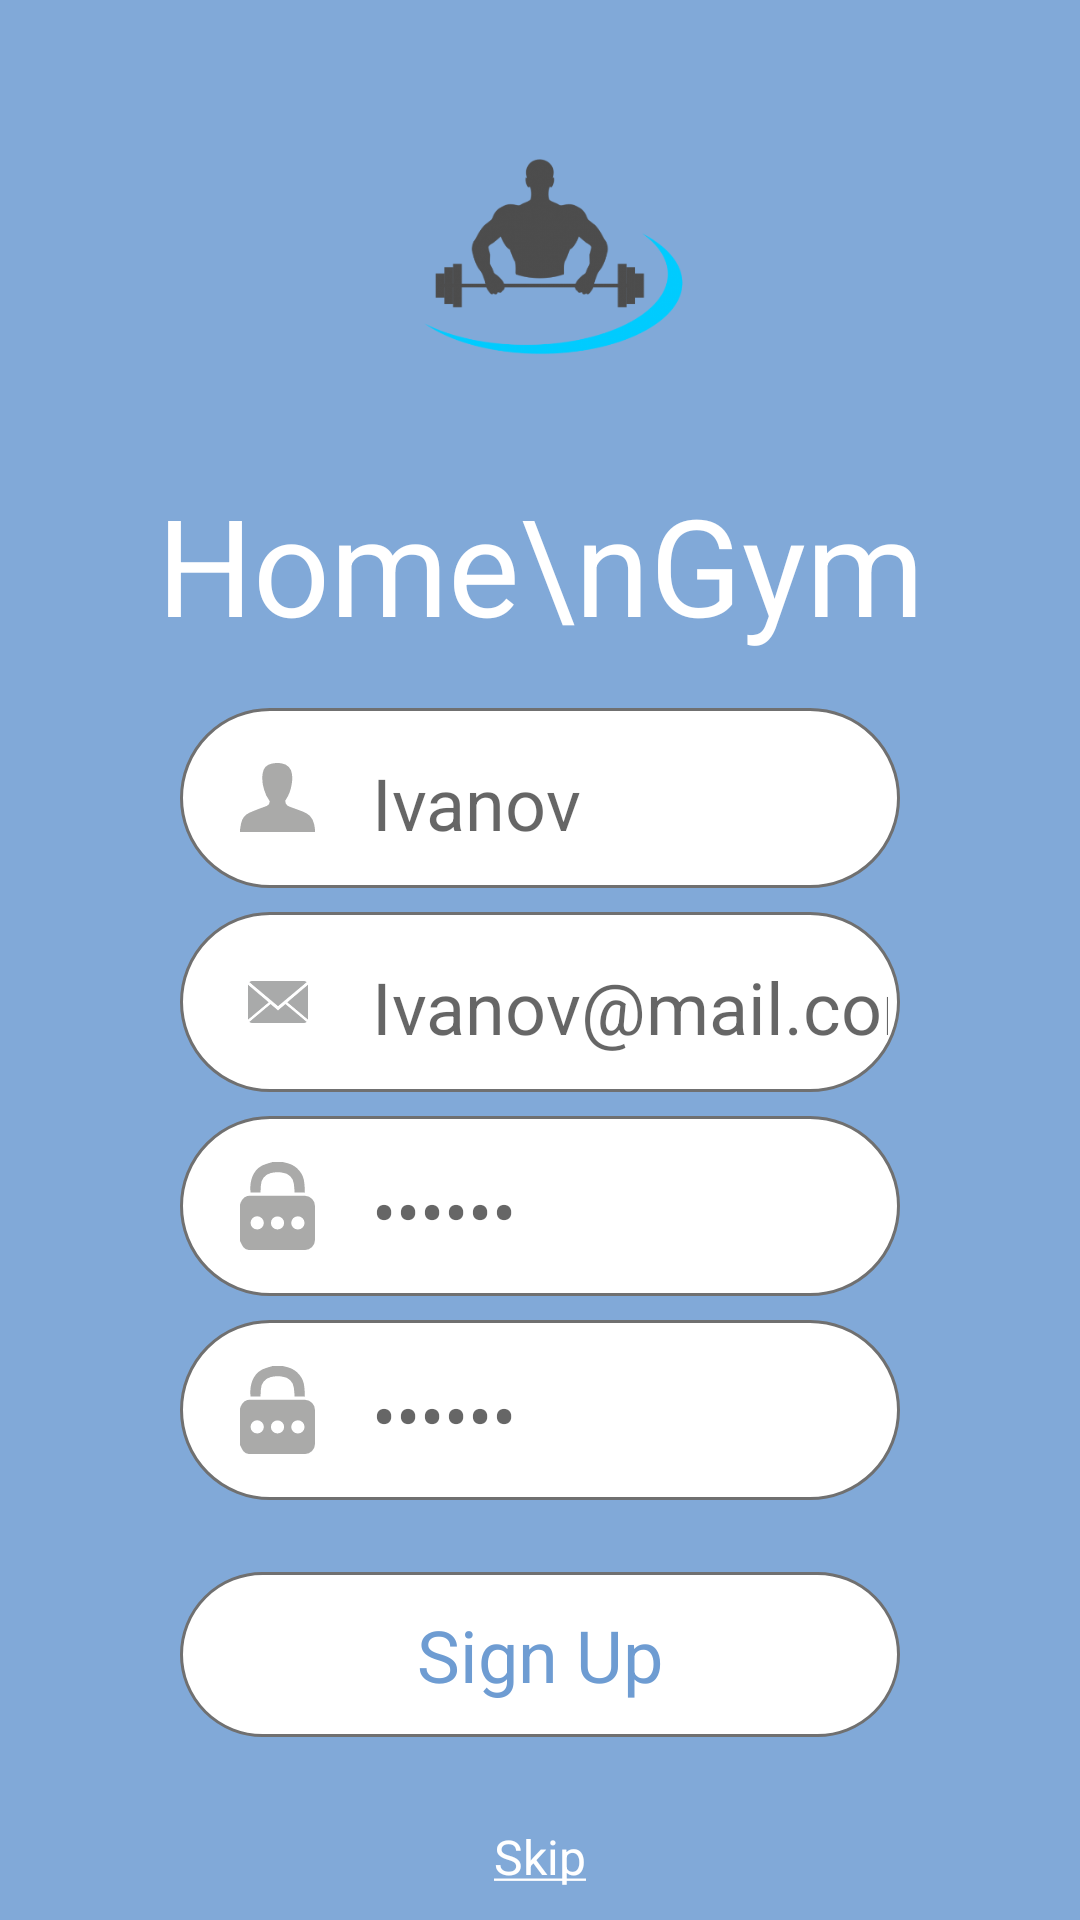

Reconstruct the res/layout file that produces this screen, plus the resources it refers to.
<!-- AndroidManifest.xml: application theme Theme.Gym -->
<!-- res/layout/fragment_sign_up.xml -->
<?xml version="1.0" encoding="utf-8"?>
<androidx.constraintlayout.widget.ConstraintLayout xmlns:android="http://schemas.android.com/apk/res/android"
    xmlns:app="http://schemas.android.com/apk/res-auto"
    xmlns:tools="http://schemas.android.com/tools"
    android:layout_width="match_parent"
    android:layout_height="match_parent"
    android:background="#992E70BE">

    <ImageView
        android:id="@+id/logo_imageView"
        android:layout_width="150dp"
        android:layout_height="150dp"
        android:layout_marginTop="8dp"
        android:contentDescription="App Logo"
        android:src="@mipmap/fitness_logo"
        app:layout_constraintEnd_toEndOf="parent"
        app:layout_constraintStart_toStartOf="parent"
        app:layout_constraintTop_toTopOf="parent"
        tools:ignore="HardcodedText" />

    <TextView
        android:id="@+id/logo_text_view"
        android:layout_width="wrap_content"
        android:layout_height="wrap_content"
        android:gravity="center"
        android:text="Home\nGym"
        android:textColor="@color/white"
        android:textSize="45sp"
        app:layout_constraintEnd_toEndOf="@+id/logo_imageView"
        app:layout_constraintStart_toStartOf="@+id/logo_imageView"
        app:layout_constraintTop_toBottomOf="@id/logo_imageView"
        tools:ignore="HardcodedText" />

    <FrameLayout
        android:id="@+id/name_frameLayout"
        android:layout_width="0dp"
        android:layout_height="60dp"
        android:layout_marginStart="60dp"
        android:layout_marginTop="15dp"
        android:layout_marginEnd="60dp"
        android:layout_marginBottom="8dp"
        android:background="@drawable/button_launch_rectangle_off"
        app:layout_constraintBottom_toTopOf="@+id/mail_frameLayout"
        app:layout_constraintEnd_toEndOf="parent"
        app:layout_constraintStart_toStartOf="parent"
        app:layout_constraintTop_toBottomOf="@+id/logo_text_view"
        app:layout_constraintVertical_chainStyle="packed">

        <ImageView
            android:layout_width="wrap_content"
            android:layout_height="wrap_content"
            android:layout_gravity="center_vertical"
            android:layout_marginStart="20dp"
            android:contentDescription="Image of a person"
            android:src="@drawable/ic_profile"
            tools:ignore="HardcodedText" />

        <EditText
            android:id="@+id/title_textView"
            android:layout_width="match_parent"
            android:layout_height="wrap_content"
            android:layout_gravity="center_vertical"
            android:layout_marginStart="60dp"
            android:autofillHints="name"
            android:backgroundTint="#00FFFFFF"
            android:hint="Ivanov"
            android:inputType="textPersonName"
            android:textColor="#6E9CD2"
            android:textSize="24sp"
            tools:ignore="HardcodedText" />
    </FrameLayout>

    <FrameLayout
        android:id="@+id/mail_frameLayout"
        android:layout_width="0dp"
        android:layout_height="60dp"
        android:layout_marginStart="60dp"
        android:layout_marginEnd="60dp"
        android:layout_marginBottom="8dp"
        android:background="@drawable/button_launch_rectangle_off"
        app:layout_constraintBottom_toTopOf="@+id/password_1_frameLayout"
        app:layout_constraintEnd_toEndOf="parent"
        app:layout_constraintStart_toStartOf="parent"
        app:layout_constraintTop_toBottomOf="@+id/name_frameLayout">

        <ImageView
            android:layout_width="25dp"
            android:layout_height="wrap_content"
            android:layout_gravity="center_vertical"
            android:layout_marginStart="20dp"
            android:contentDescription="Image of a person"
            android:src="@mipmap/mail"
            tools:ignore="HardcodedText" />

        <EditText
            android:id="@+id/mail_editText"
            android:layout_width="match_parent"
            android:layout_height="wrap_content"
            android:layout_gravity="center_vertical"
            android:layout_marginStart="60dp"
            android:autofillHints="name"
            android:backgroundTint="#00FFFFFF"
            android:hint="Ivanov@mail.com"
            android:inputType="textPersonName"
            android:textColor="#6E9CD2"
            android:textSize="24sp"
            tools:ignore="HardcodedText" />
    </FrameLayout>

    <FrameLayout
        android:id="@+id/password_1_frameLayout"
        android:layout_width="0dp"
        android:layout_height="60dp"
        android:layout_marginStart="60dp"
        android:layout_marginEnd="60dp"
        android:layout_marginBottom="8dp"
        android:background="@drawable/button_launch_rectangle_off"
        app:layout_constraintBottom_toTopOf="@+id/password_2_frameLayout"
        app:layout_constraintEnd_toEndOf="parent"
        app:layout_constraintHorizontal_bias="0.5"
        app:layout_constraintStart_toStartOf="parent"
        app:layout_constraintTop_toBottomOf="@+id/mail_frameLayout">

        <ImageView
            android:layout_width="wrap_content"
            android:layout_height="wrap_content"
            android:layout_gravity="center_vertical"
            android:layout_marginStart="20dp"
            android:contentDescription="Image of a closed lock"
            android:src="@drawable/ic_lock"
            tools:ignore="HardcodedText" />

        <EditText
            android:id="@+id/password_1_textView"
            android:layout_width="match_parent"
            android:layout_height="wrap_content"
            android:layout_gravity="center_vertical"
            android:layout_marginStart="60dp"
            android:autofillHints="password"
            android:backgroundTint="#00FFFFFF"
            android:hint="&#8226;&#8226;&#8226;&#8226;&#8226;&#8226;"
            android:inputType="textPassword"
            android:textColor="#6E9CD2"
            android:textSize="24sp"
            tools:ignore="HardcodedText" />
    </FrameLayout>

    <FrameLayout
        android:id="@+id/password_2_frameLayout"
        android:layout_width="0dp"
        android:layout_height="60dp"
        android:layout_marginStart="60dp"
        android:layout_marginEnd="60dp"
        android:layout_marginBottom="8dp"
        android:background="@drawable/button_launch_rectangle_off"
        app:layout_constraintBottom_toTopOf="@+id/signIn_frameLayout"
        app:layout_constraintEnd_toEndOf="parent"
        app:layout_constraintHorizontal_bias="0.5"
        app:layout_constraintStart_toStartOf="parent"
        app:layout_constraintTop_toBottomOf="@+id/password_1_frameLayout">

        <ImageView
            android:layout_width="wrap_content"
            android:layout_height="wrap_content"
            android:layout_gravity="center_vertical"
            android:layout_marginStart="20dp"
            android:contentDescription="Image of a closed lock"
            android:src="@drawable/ic_lock"
            tools:ignore="HardcodedText" />

        <EditText
            android:id="@+id/password_2_textView"
            android:layout_width="match_parent"
            android:layout_height="wrap_content"
            android:layout_gravity="center_vertical"
            android:layout_marginStart="60dp"
            android:autofillHints="password"
            android:backgroundTint="#00FFFFFF"
            android:hint="&#8226;&#8226;&#8226;&#8226;&#8226;&#8226;"
            android:inputType="textPassword"
            android:textColor="#6E9CD2"
            android:textSize="24sp"
            tools:ignore="HardcodedText" />
    </FrameLayout>

    <FrameLayout
        android:id="@+id/signIn_frameLayout"
        android:layout_width="0dp"
        android:layout_height="wrap_content"
        android:layout_marginStart="60dp"
        android:layout_marginTop="16dp"
        android:layout_marginEnd="60dp"
        android:layout_marginBottom="8dp"
        app:layout_constraintBottom_toTopOf="@id/guideline6"
        app:layout_constraintEnd_toEndOf="parent"
        app:layout_constraintStart_toStartOf="parent"
        app:layout_constraintTop_toBottomOf="@id/password_2_frameLayout">

        <ImageButton
            android:id="@+id/signUp_imageButton"
            android:layout_width="match_parent"
            android:layout_height="55dp"
            android:layout_gravity="center"
            android:background="@drawable/button_launch_rectangle_selector"
            tools:ignore="ContentDescription" />

        <TextView
            android:layout_width="match_parent"
            android:layout_height="match_parent"
            android:gravity="center"
            android:text="Sign Up"
            android:textColor="#6E9CD2"
            android:textSize="24sp"
            tools:ignore="HardcodedText" />
    </FrameLayout>

    <TextView
        android:id="@+id/textView"
        android:layout_width="wrap_content"
        android:layout_height="wrap_content"
        android:layout_marginStart="8dp"
        android:layout_marginTop="8dp"
        android:layout_marginEnd="8dp"
        android:layout_marginBottom="8dp"
        android:text="@string/skip"
        android:textColor="@color/white"
        android:textSize="16sp"
        app:layout_constraintBottom_toBottomOf="parent"
        app:layout_constraintEnd_toEndOf="parent"
        app:layout_constraintStart_toStartOf="parent"
        app:layout_constraintTop_toBottomOf="@id/guideline6"
        app:layout_constraintVertical_bias="0.8" />

    <androidx.constraintlayout.widget.Guideline
        android:id="@+id/guideline6"
        android:layout_width="wrap_content"
        android:layout_height="wrap_content"
        android:orientation="horizontal"
        app:layout_constraintGuide_end="50dp" />

</androidx.constraintlayout.widget.ConstraintLayout>
<!-- resources referenced by this layout -->
<resources>
  <!-- drawable button_launch_rectangle_off (drawable) -->
  <?xml version="1.0" encoding="utf-8"?>
  <shape xmlns:android="http://schemas.android.com/apk/res/android">
      <solid
          android:color="@color/white"/>
      <corners
          android:radius="50dp"/>
      <stroke
          android:width="1dp"
          android:color="#707070"/>
  </shape>
  <!-- drawable button_launch_rectangle_selector (drawable) -->
  <?xml version="1.0" encoding="utf-8"?>
  <selector xmlns:android="http://schemas.android.com/apk/res/android">
      <item android:state_pressed="true" android:drawable="@drawable/button_launch_rectangle_on"/>
      <item android:drawable="@drawable/button_launch_rectangle_off"/>
  </selector>
  <!-- drawable ic_profile (drawable) -->
  <vector android:height="23.149258dp" android:viewportHeight="14.672"
      android:viewportWidth="15.845" android:width="25dp" xmlns:android="http://schemas.android.com/apk/res/android">
      <path android:fillColor="#aaaaa9" android:pathData="M15.845,14.177v0.5L0,14.677v-0.5c0.014,-0.055 0.028,-0.124 0.041,-0.179 0.069,-0.4 0.1,-0.812 0.206,-1.211a3.117,3.117 0,0 1,1.776 -2.23c0.661,-0.289 1.335,-0.564 2.01,-0.826 0.564,-0.22 1.143,-0.4 1.707,-0.633a1.043,1.043 0,0 0,0.523 -0.977,0.139 0.139,0 0,0 -0.055,-0.1A7.336,7.336 0,0 1,5.094 5.682,7.514 7.514,0 0,1 4.8,2.145 2.415,2.415 0,0 1,6.718 0.135,5.066 5.066,0 0,1 8.852,0.094a2.474,2.474 0,0 1,2.12 2.244,6.839 6.839,0 0,1 -0.041,2.12A8.24,8.24 0,0 1,9.65 7.872,0.483 0.483,0 0,0 9.581,7.982a1.215,1.215 0,0 0,0.454 1.088,7.966 7.966,0 0,0 0.785,0.344c0.826,0.317 1.652,0.592 2.478,0.922a4.307,4.307 0,0 1,1.459 0.895,3.506 3.506,0 0,1 0.922,1.858C15.762,13.461 15.79,13.819 15.845,14.177Z"/>
  </vector>
  <string name="skip"><u>Skip</u></string>
  <style name="Theme.Gym" parent="Theme.MaterialComponents.Light.NoActionBar">
          
          <item name="colorPrimary">#6E9CD2</item>
          <item name="colorPrimaryVariant">#6095D5</item>
          <item name="colorOnPrimary">@color/white</item>
          
          <item name="colorSecondary">@color/teal_200</item>
          <item name="colorSecondaryVariant">@color/teal_700</item>
          <item name="colorOnSecondary">@color/black</item>
          
          <item name="android:statusBarColor" tools:targetApi="l">?attr/colorPrimaryVariant</item>
          
          <item name="fontFamily">@font/font</item>
          <item name="android:colorEdgeEffect">#6095D5</item>
      </style>
  <!-- drawable button_launch_rectangle_on (drawable) -->
  <?xml version="1.0" encoding="utf-8"?>
  <shape xmlns:android="http://schemas.android.com/apk/res/android">
      <solid
          android:color="#E3DFBC"/>
      <corners
          android:radius="50dp"/>
      <stroke
          android:width="1dp"
          android:color="#707070"/>
  </shape>
  <!-- not gathered from this repository: default colours our renderer supplied (Android Studio template values) -->
  <color name="teal_200">#FF03DAC5</color>
  <color name="teal_700">#FF018786</color>
  <color name="black">#FF000000</color>
  <color name="white">#FFFFFFFF</color>
</resources>
